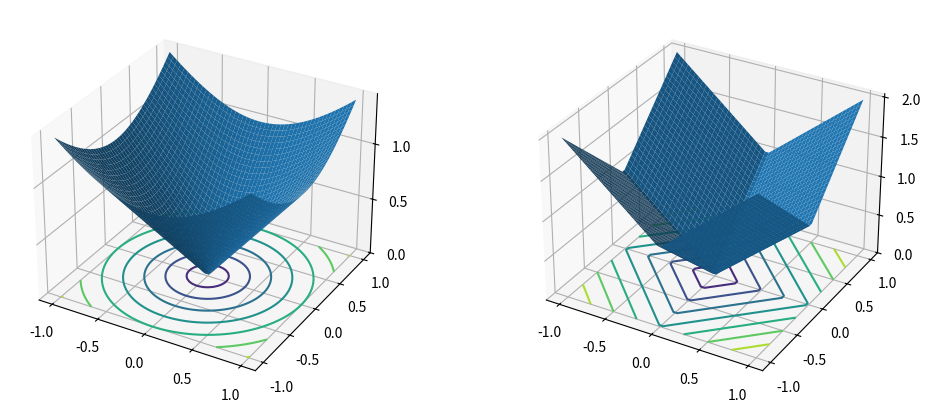

This figure's Python source:
import numpy as np
import matplotlib.pyplot as plt
from mpl_toolkits.mplot3d import Axes3D
 
x = np.linspace(-1, 1, 50)
y = np.linspace(-1, 1, 50)
x, y = np.meshgrid(x, y)
z3 = np.sqrt(x**2 + y**2)
z4 = np.abs(x) + np.abs(y)
 
h_ticks = np.linspace(-1, 1, 5)
v_ticks = np.linspace(0, 2, 5)
 
fig = plt.figure(figsize=(12, 5))
 
ax3 = fig.add_subplot(121, projection="3d")
ax3.set_xticks(h_ticks)
ax3.set_yticks(h_ticks)
ax3.set_zticks(v_ticks)
ax3.plot_surface(x, y, z3)
ax3.contour(x, y, z3, offset=0)
 
ax4 = fig.add_subplot(122, projection="3d")
ax4.set_xticks(h_ticks)
ax4.set_yticks(h_ticks)
ax4.set_zticks(v_ticks)
ax4.plot_surface(x, y, z4)
ax4.contour(x, y, z4, offset=0)
 
plt.show()
